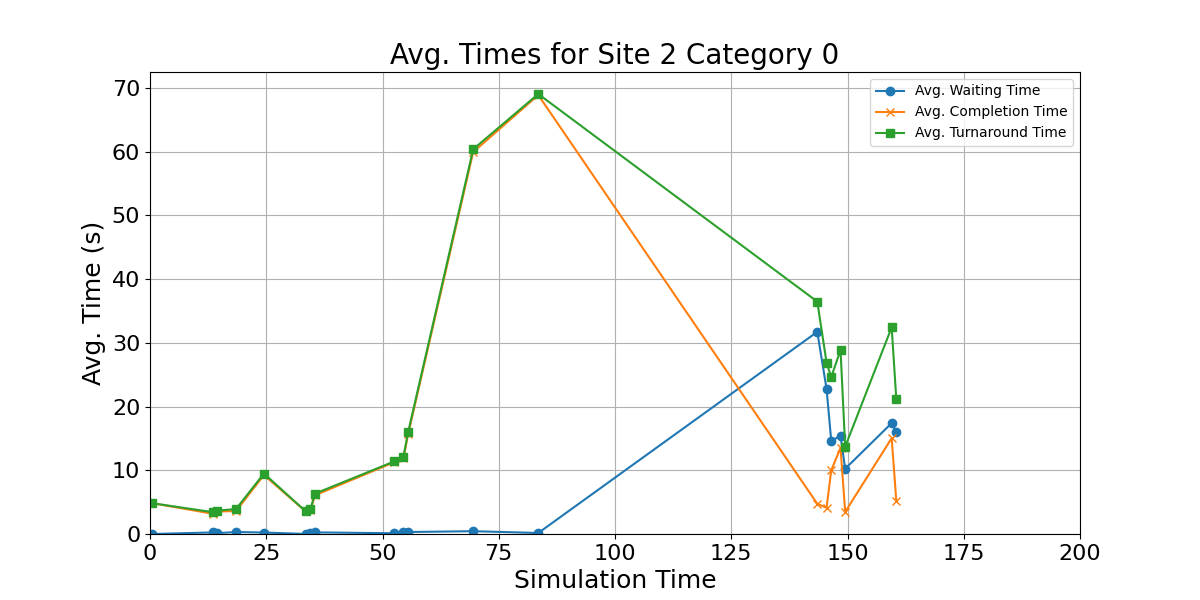

The data file committed next to this chart (first rows):
waiting_times, completion_times, turnaround_time, mid_points
0.0, 4.83, 4.83, 0.5
0.2453, 3.184, 3.429, 13.5
0.1391, 3.538, 3.677, 14.5
0.3129, 3.6, 3.913, 18.5
0.2338, 9.259, 9.493, 24.5
0.003453, 3.538, 3.541, 33.5
0.2278, 3.724, 3.952, 34.5
0.2528, 6.09, 6.343, 35.5
0.1188, 11.26, 11.38, 52.5
0.2837, 11.87, 12.15, 54.5
0.3113, 15.63, 15.94, 55.5
0.4408, 59.94, 60.38, 69.5
0.1588, 68.9, 69.06, 83.5
31.73, 4.744, 36.47, 143.5
22.77, 4.118, 26.89, 145.5
14.65, 9.972, 24.62, 146.5
15.36, 13.53, 28.89, 148.5
10.23, 3.468, 13.7, 149.5
17.4, 15.03, 32.44, 159.5
15.97, 5.148, 21.11, 160.5
